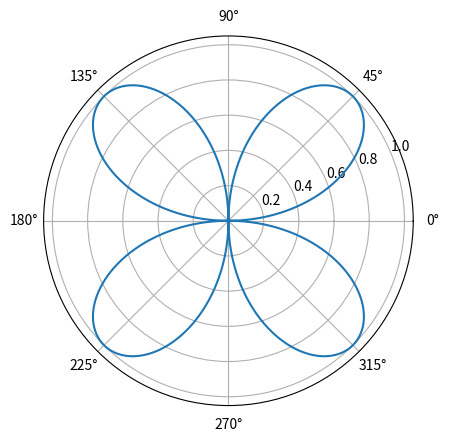

Python code for this plot:
import numpy as np
from matplotlib import pyplot as plt

theta = np.linspace(0, 2 * np.pi, 1000)
r = np.sin(2 * theta)

fig = plt.figure()
ax = fig.add_subplot(polar=True)

theta = np.where(r >= 0, theta, theta + np.pi)
r = np.abs(r)
ax.plot(theta, r)
plt.show()
